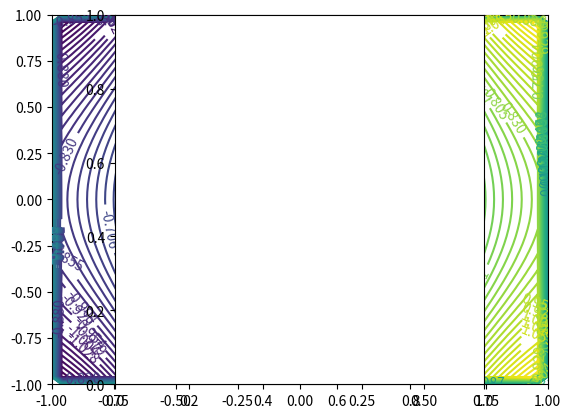

Python code for this plot:
import numpy as np
import math as math
import matplotlib.pyplot as pl


def notconvergent(last, current):
  for i in range(0, len(last)):
    for j in range(0, len(last[i])):
      delta = math.fabs(last[i][j] - current[i][j])
      if delta > 0:
        return False
  return True



N = 51
g = np.linspace(-1,1,N)
X,Y = np.meshgrid(g,g)

Z = X + 1j*Y
F = np.sin(Z).real

#F = 0*(X+Y)
#for i in range(0, len(F)):
#for j in range(0,len(F[i])):

last = 1*F
#L = 0*F

while (notconvergent(last, F)):
  last = 1*F
  L = 0*F
  #L[1:-1,1:-1] = F[1:-1,:-2] + F[1:-1,2:] + F[:-2,1:-1] + F[2:,1:-1] - 4*F[1:-1,1:-1]
  L[1:-1,1:-1] = (F[1:-1,:-2] + F[1:-1,2:] + F[:-2,1:-1] + F[2:,1:-1])/4
  F = 0*L
  F[1:-1,1:-1] = L[1:-1,1:-1]


lev = np.linspace(np.amin(F),np.amax(F),100)
pl.clabel(pl.contour(X,Y,F,levels=lev))
pl.axes().set_aspect('equal')
pl.show()




